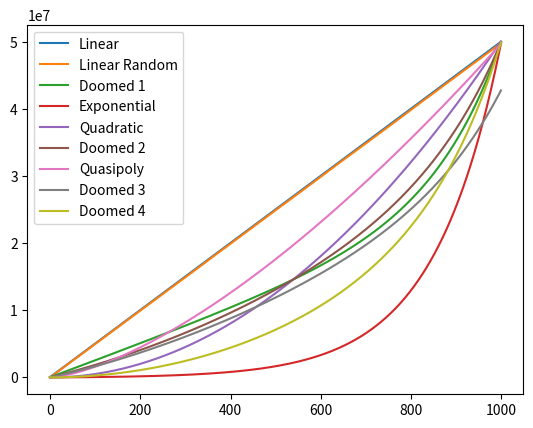

Write the Python code that produced this figure.
# -*- coding: utf-8 -*-
"""
Created on Thu Dec 22 21:45:19 2022

@author: Oscar
"""

import numpy as np
import matplotlib.pyplot as plt
import pandas as pd
from datetime import datetime

plt.close('all')

M = 9
N = 1000
k = 50000

#users = np.array(["A", "B", "C", "D", "E", "F", "G", "H"])
users = np.array(["Ari", "Jaakki", "Tuukka", "Elias P", "Miika", "Olli", "Steissi", "Veemeli", "Unna"])
indices = np.arange(len(users))

for _ in range(5):
    np.random.shuffle(indices)
user_dir = dict(zip(indices, users))

steps = np.arange(N)+1
flucM = np.floor(np.log10(steps))+2

data = np.zeros((M, N))

#linI = 2
#expI = 3 
#polyI1 = 4


exp_step = np.random.randint(0,8)
Qc = np.random.randint(0,2)
for i, step in enumerate(steps):
    
    data[0][i] = step*k # Just linear
    data[1][i] = data[1][i-1] + k + np.random.randint(-1000, 1000)*flucM[i] if i > 0 else 0 # Linear fluc
    data[3][i] = data[3][i-1] + (400 + exp_step)*1.00675**step if i > 0 else 0 # Exponential
    data[2][i] = (data[0][i]+data[3][i])/2 # Doomed average 1
    data[4][i] = data[4][i-1] + (99 + Qc)*step + np.random.randint(-10, 10)*flucM[i] if i > 0 else 0 # Quadratic
    data[5][i] = (data[3][i]+data[4][i]+data[0][i])/3 # Doomed average 2
    data[6][i] = data[6][i-1] + 5*step**0.5*(470 + Qc) + np.random.randint(-10, 10)*flucM[i] if i > 0 else 0 # "Quasipoly"
    data[7][i] = (data[0][i]+data[2][i]+data[3][i]+data[4][i]+data[5][i]+data[6][i] + data[7][i])/7
    data[8][i] = (data[4][i] + data[3][i])/2

"""
for i in range(M):
    
    if i == expI:
        data[i] = (99+np.random.randint(0,6))*np.floor(1.001**step)+np.floor(1.2*step**1.9) + np.random.randint(-1000, 1001, N)
    elif i == polyI1:
        data[i] = np.floor((125 + np.random.randint(-1,3))*step**1.4)
    elif i == linI:
        data[i] = k*step
    else:
        rfluc = np.random.randint(-2000, 2000, N)*np.floor(np.exp(flucM)) if not linI == i else 0
        data[i] = k*step + rfluc
"""

finals = np.zeros(M)
for i in range(M):
    finals[i] = (data[i])[-1]


plt.figure()
plt.plot(data[0], label = "Linear")
plt.plot(data[1], label = "Linear Random")
plt.plot(data[2], label = "Doomed 1")
plt.plot(data[3], label = "Exponential")
plt.plot(data[4], label = "Quadratic")
plt.plot(data[5], label = "Doomed 2")
plt.plot(data[6], label = "Quasipoly")
plt.plot(data[7], label = "Doomed 3")
plt.plot(data[8], label = "Doomed 4")
plt.legend()
plt.show()

export = pd.DataFrame()
for i, user in enumerate(users):
    export[user_dir[i]] = (np.floor(data[i][:])*(data[i] >= 0)).astype(int)
    export[user_dir[i]] = export.apply(lambda x: "{:,}".format(x[user_dir[i]]), axis=1)

export.to_csv("speedrun.csv")

#plt.plot(data[2])